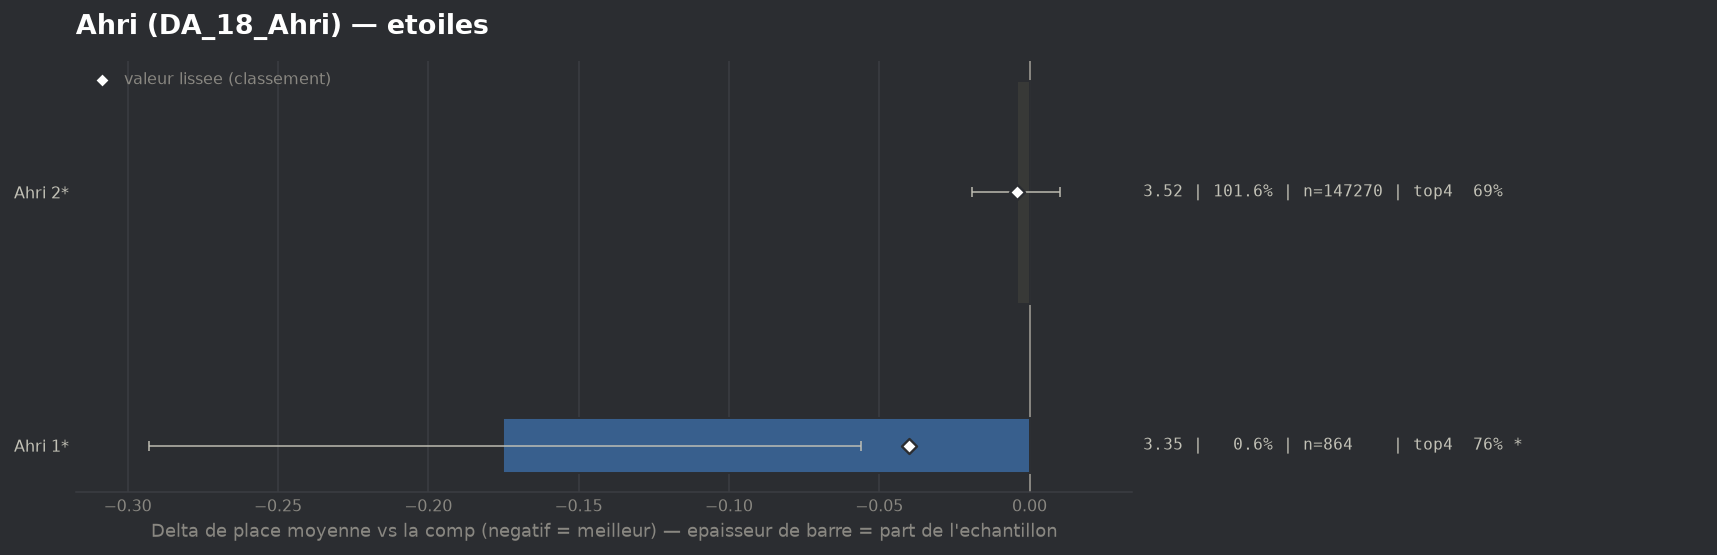

Values plotted in this chart, from the file beside it:
group, label, n, share, avg_place, shrunk_avg, score, d_avg, d_avg_pess, impact, d_top4, win, top2, top4, sd, z, p, significant
populaire, Ahri 1*, 864, 0.005963, 3.35, 3.484, -0.04, -0.175, -0.056, 0.0002, 0.0682, 0.0683, 0.4317, 0.7558, 1.769, -2.89, 0.00385, True
populaire, Ahri 2*, 147270, 1.016, 3.52, 3.52, -0.004, -0.004, 0.0, 0.0041, 0.0012, 0.1946, 0.3798, 0.6888, 2.016, -0.56, 0.5779, False
